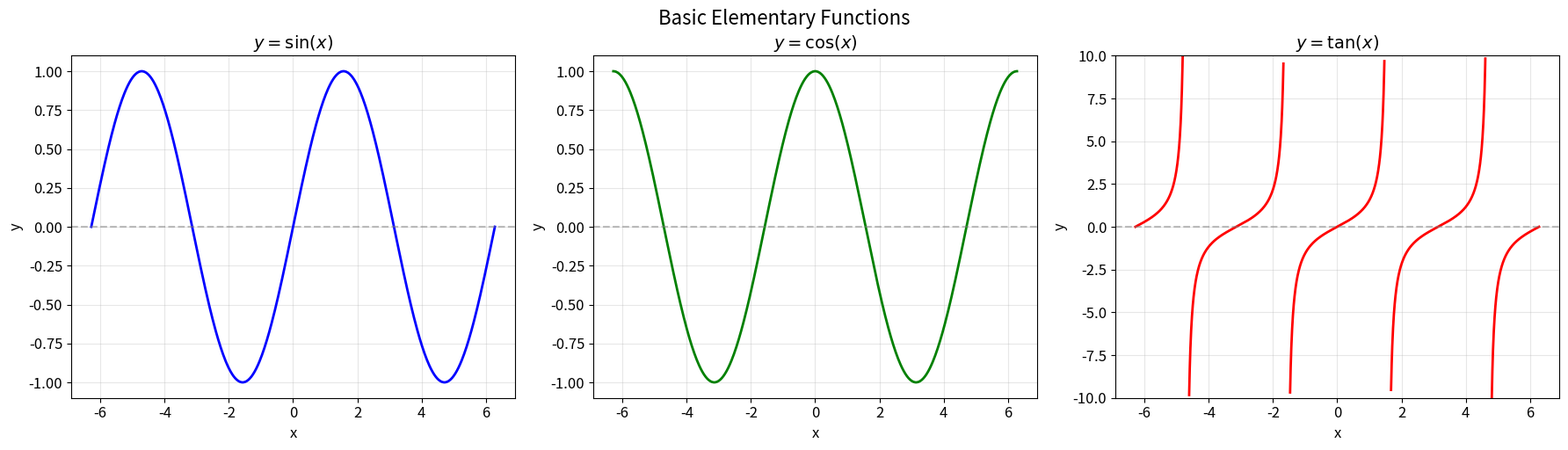
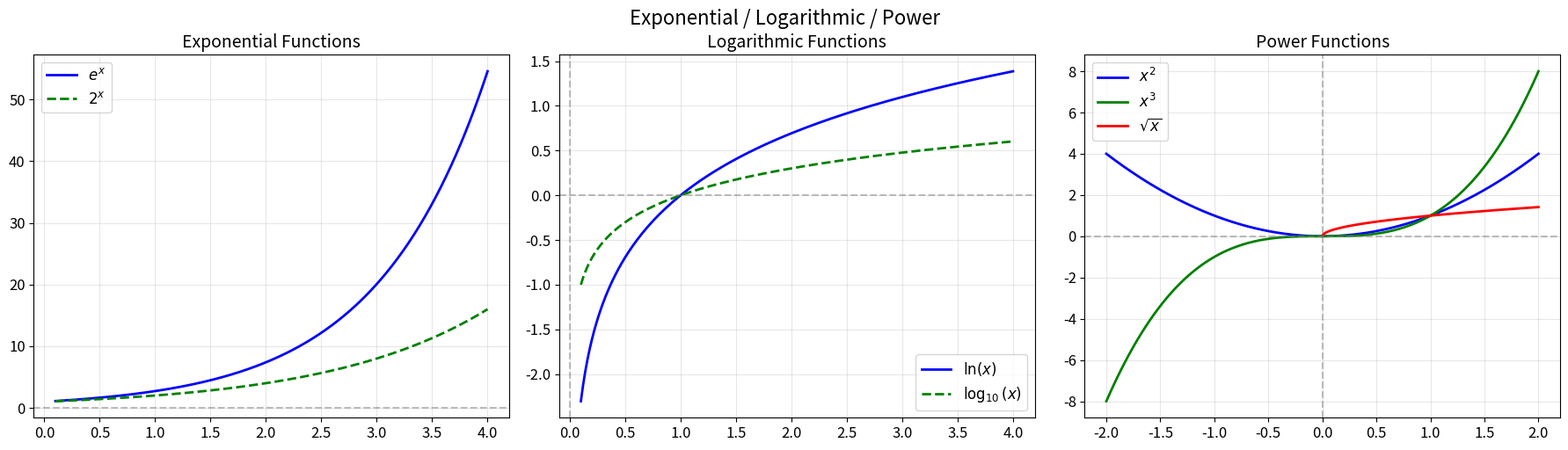
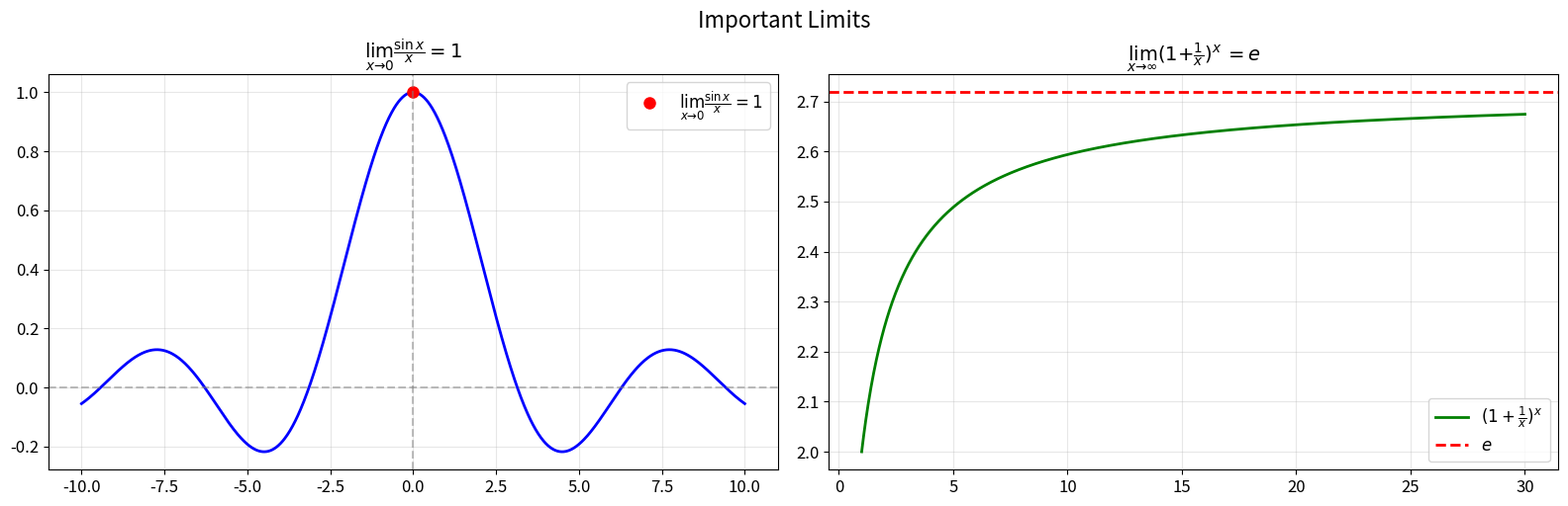
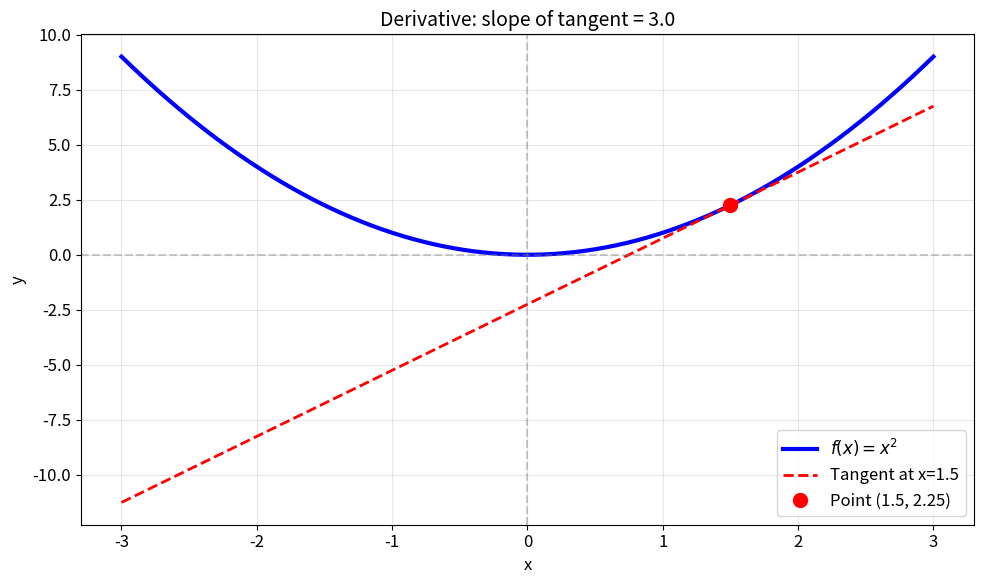
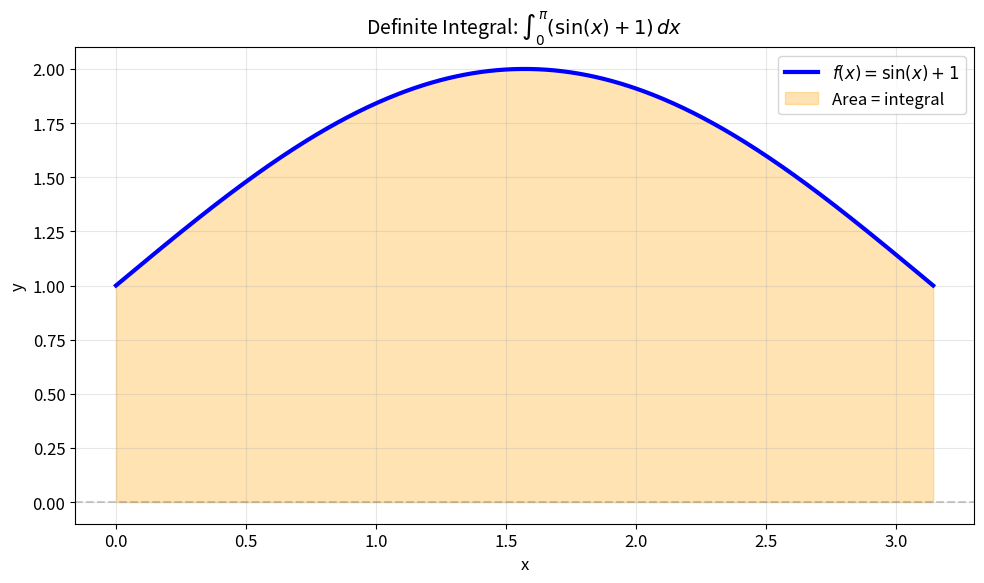
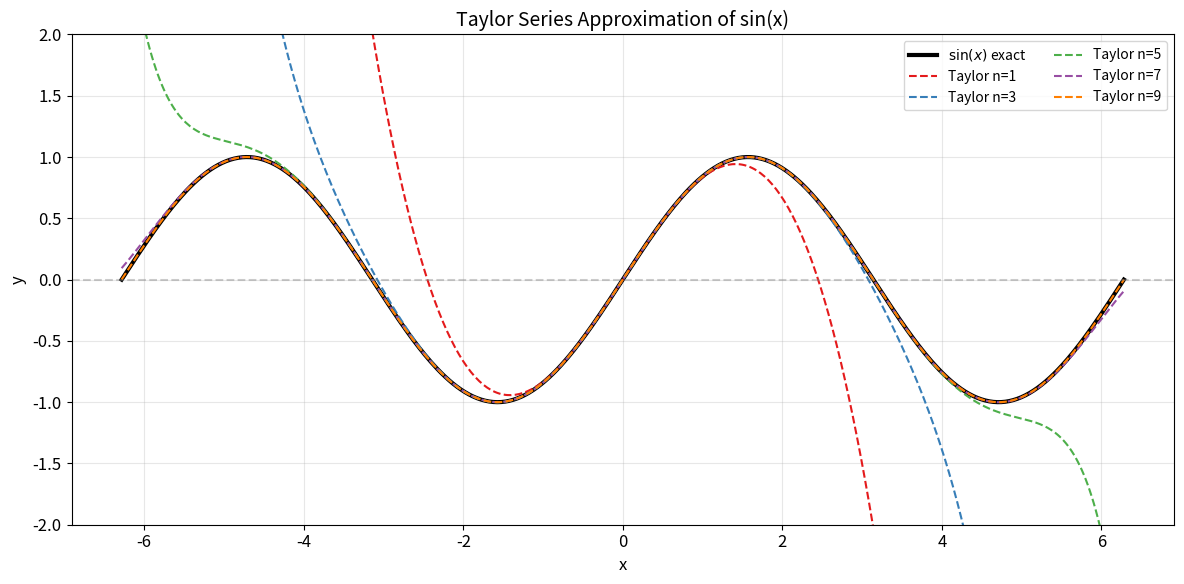
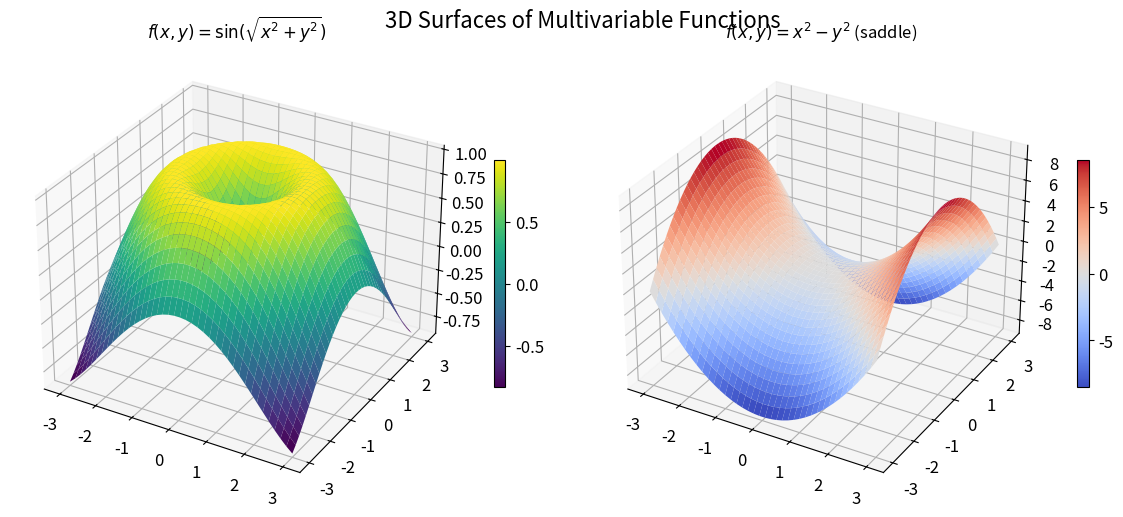
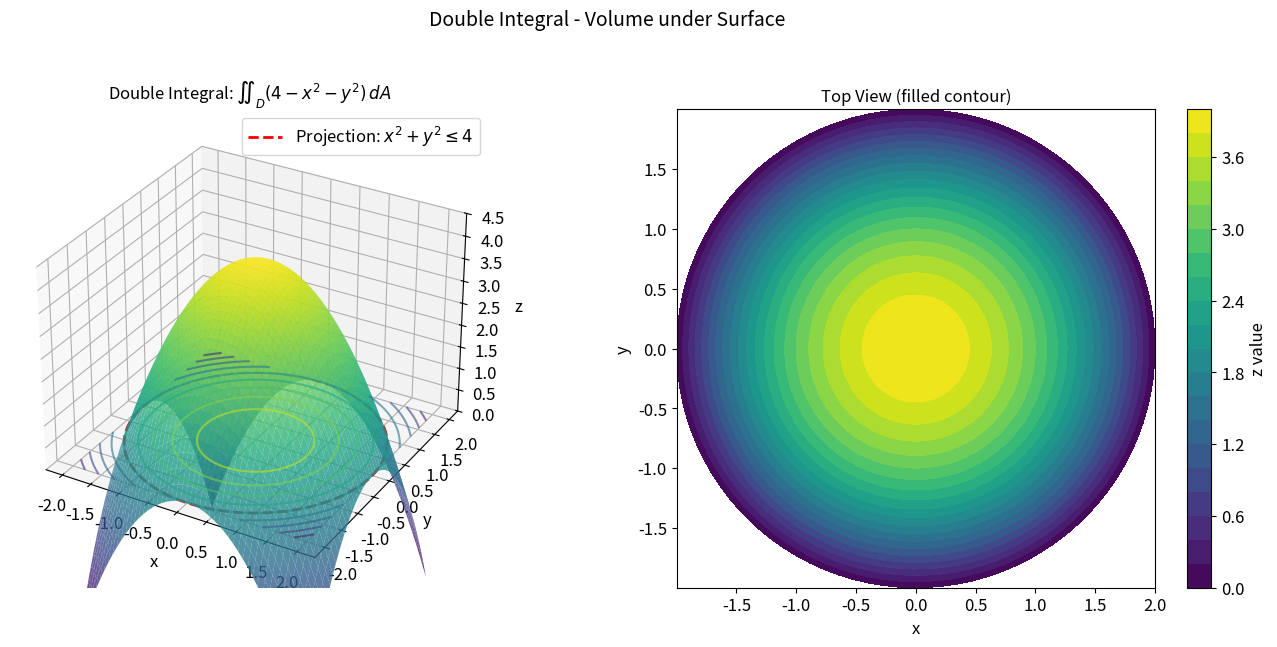
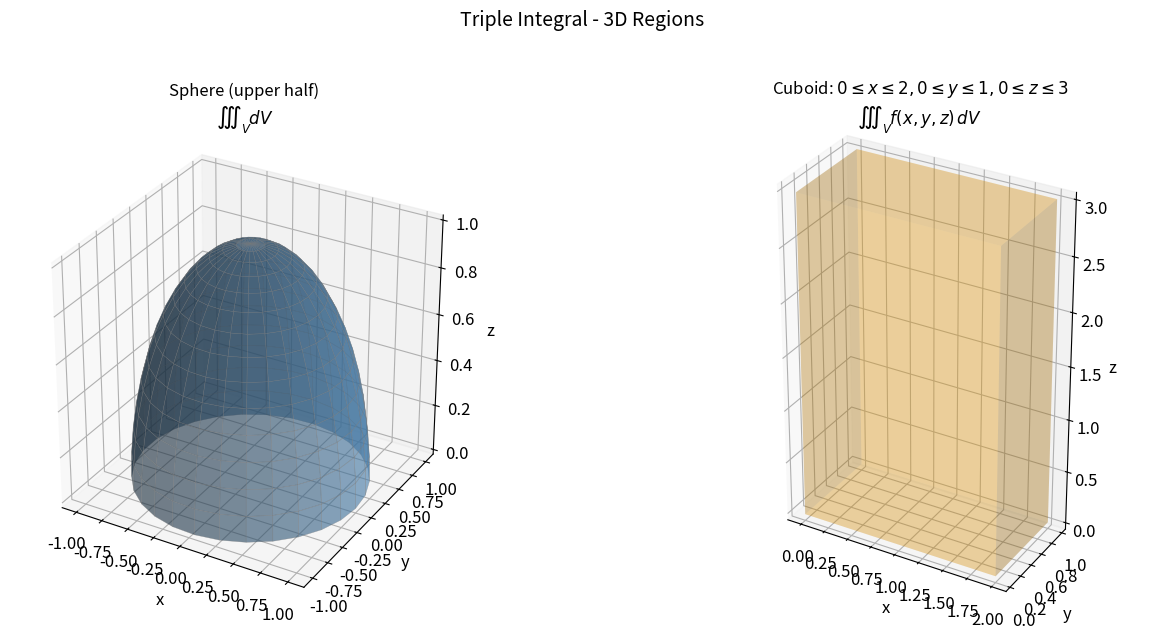
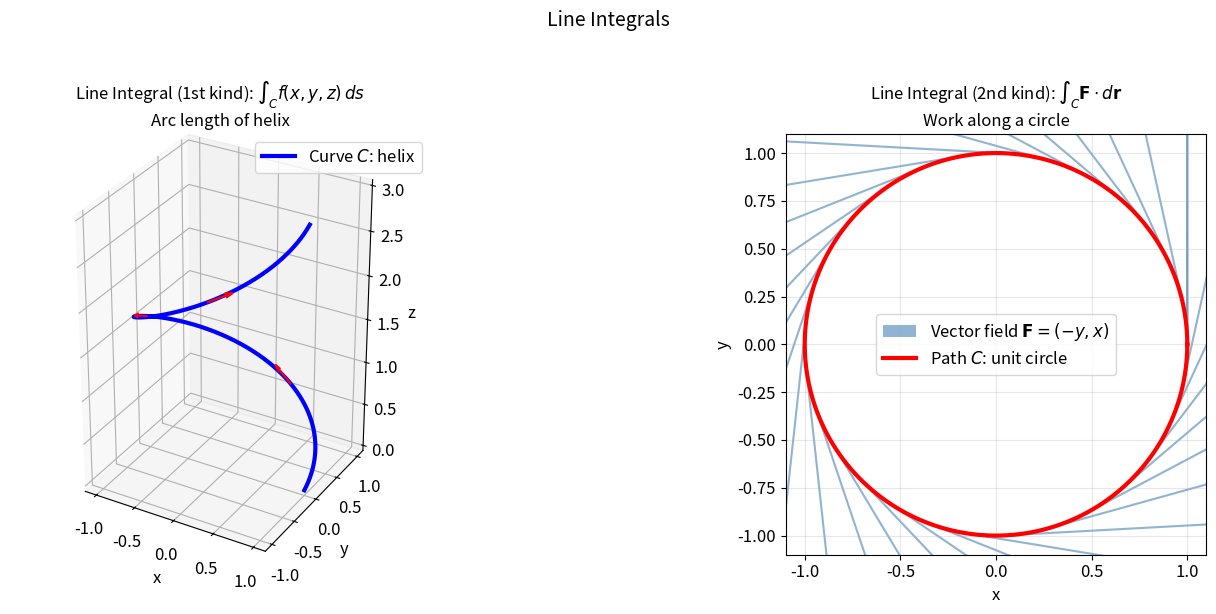
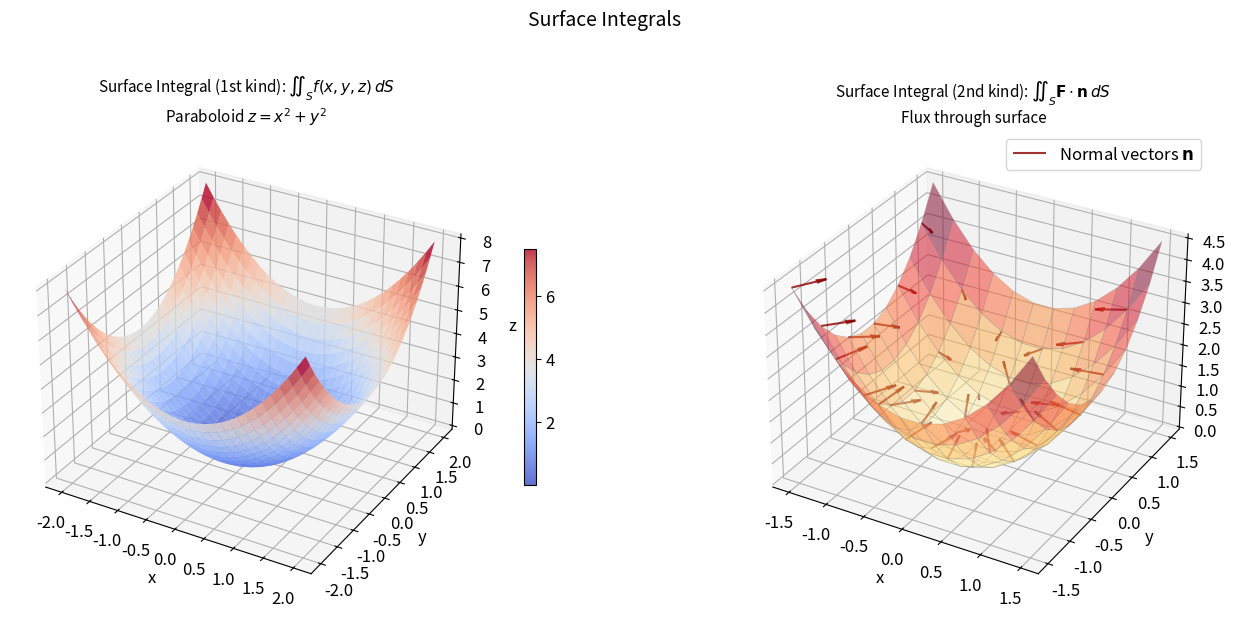
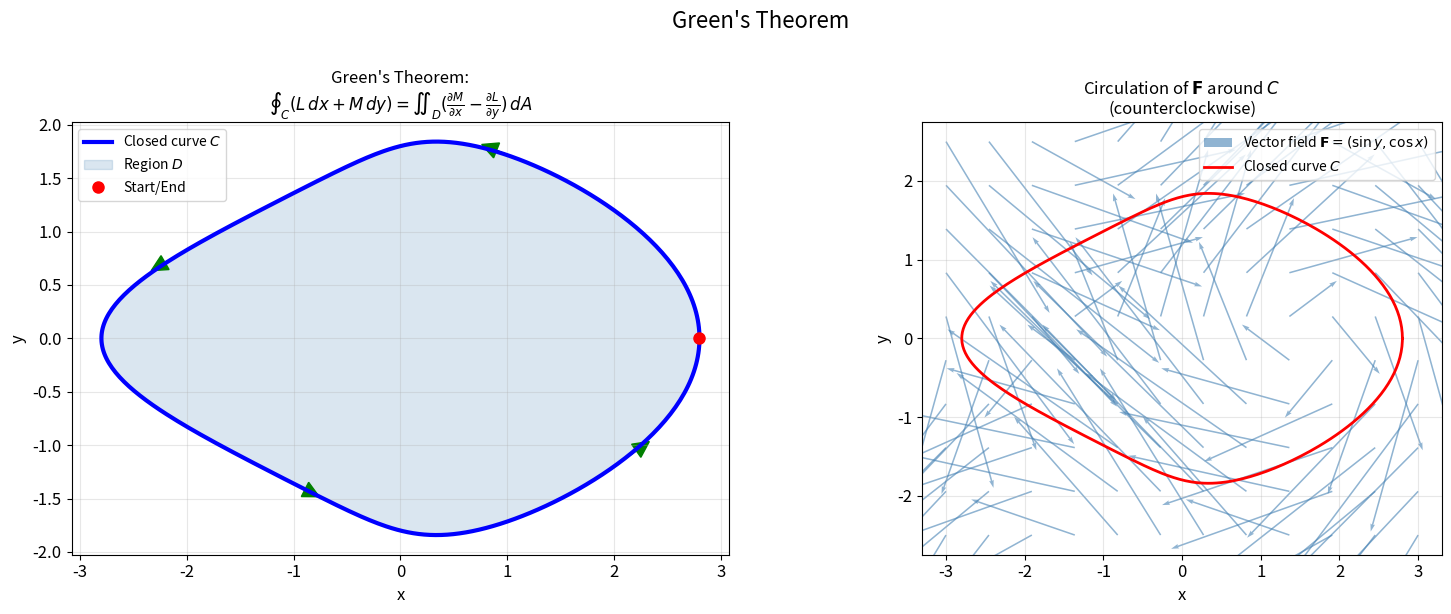
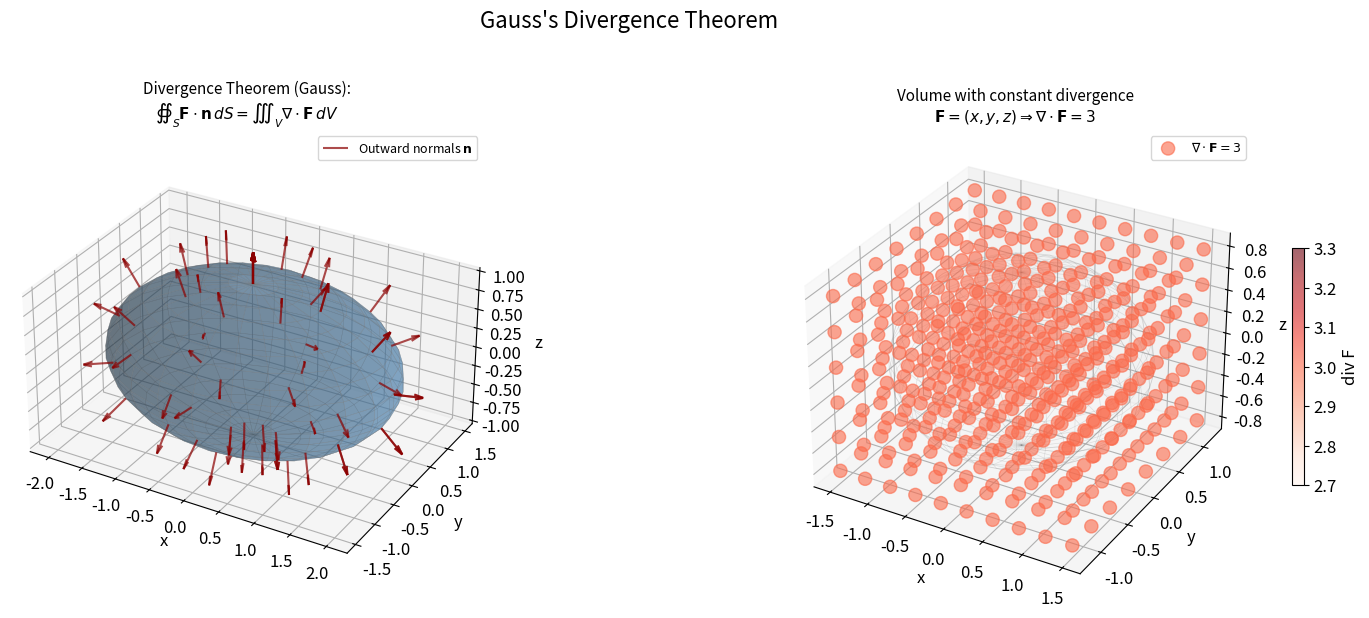
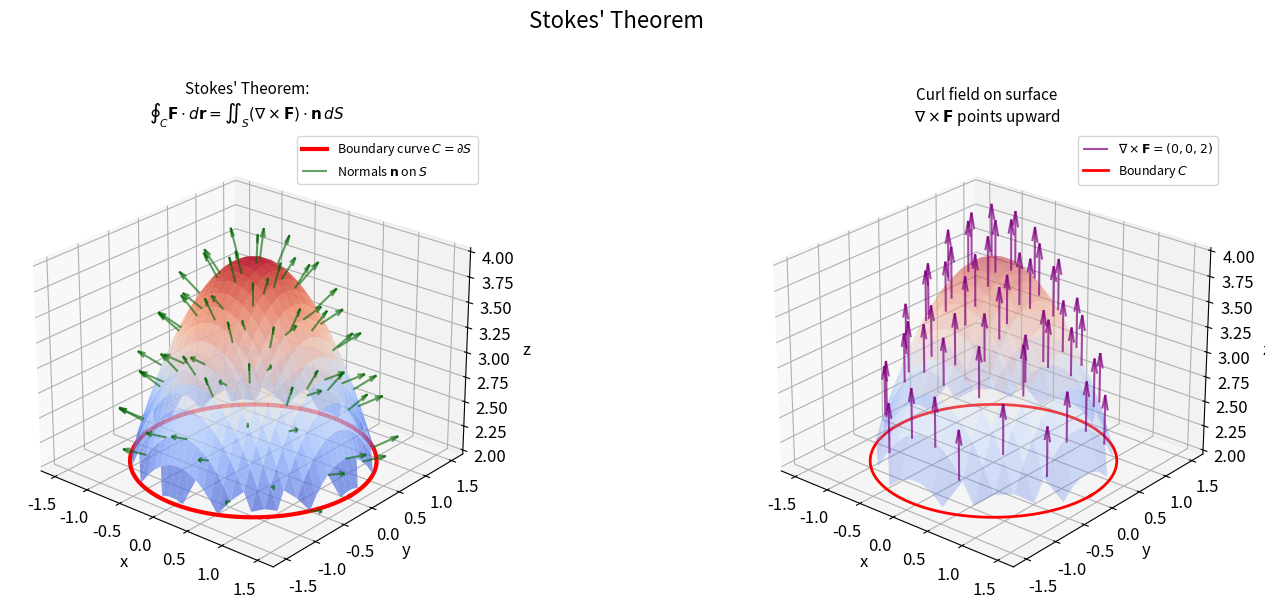

Write the Python code that produced these figures, in order.
import numpy as np
import matplotlib.pyplot as plt
import math
import os

os.makedirs('figures', exist_ok=True)
plt.rcParams['font.size'] = 12

# ========== 1. 基本初等函数 ==========
x = np.linspace(-2*np.pi, 2*np.pi, 500)
y1 = np.sin(x)
y2 = np.cos(x)
y3 = np.tan(x)

fig, axes = plt.subplots(1, 3, figsize=(18, 5))

axes[0].plot(x, y1, 'b-', lw=2)
axes[0].axhline(0, color='gray', ls='--', alpha=0.5)
axes[0].set_title(r'$y = \sin(x)$', fontsize=14)
axes[0].set_xlabel('x'); axes[0].set_ylabel('y')
axes[0].grid(alpha=0.3)

axes[1].plot(x, y2, 'g-', lw=2)
axes[1].axhline(0, color='gray', ls='--', alpha=0.5)
axes[1].set_title(r'$y = \cos(x)$', fontsize=14)
axes[1].set_xlabel('x'); axes[1].set_ylabel('y')
axes[1].grid(alpha=0.3)

# tan(x) 避开奇点
xt = np.linspace(-2*np.pi, 2*np.pi, 2000)
yt = np.tan(xt)
yt[np.abs(yt) > 10] = np.nan
axes[2].plot(xt, yt, 'r-', lw=2)
axes[2].axhline(0, color='gray', ls='--', alpha=0.5)
axes[2].set_ylim(-10, 10)
axes[2].set_title(r'$y = \tan(x)$', fontsize=14)
axes[2].set_xlabel('x'); axes[2].set_ylabel('y')
axes[2].grid(alpha=0.3)

plt.tight_layout()
plt.suptitle('Basic Elementary Functions', fontsize=16, y=1.02)
plt.savefig('figures/01_basic_functions.png', dpi=300, bbox_inches='tight')
plt.close()

# ========== 2. 指数、对数与幂函数 ==========
x1 = np.linspace(0.1, 4, 400)
x2 = np.linspace(-2, 2, 400)

fig, axes = plt.subplots(1, 3, figsize=(18, 5))

axes[0].plot(x1, np.exp(x1), 'b-', lw=2, label=r'$e^x$')
axes[0].plot(x1, 2**x1, 'g--', lw=2, label=r'$2^x$')
axes[0].axhline(0, color='gray', ls='--', alpha=0.5)
axes[0].set_title('Exponential Functions', fontsize=14)
axes[0].legend(); axes[0].grid(alpha=0.3)

axes[1].plot(x1, np.log(x1), 'b-', lw=2, label=r'$\ln(x)$')
axes[1].plot(x1, np.log10(x1), 'g--', lw=2, label=r'$\log_{10}(x)$')
axes[1].axhline(0, color='gray', ls='--', alpha=0.5)
axes[1].axvline(0, color='gray', ls='--', alpha=0.5)
axes[1].set_title('Logarithmic Functions', fontsize=14)
axes[1].legend(); axes[1].grid(alpha=0.3)

axes[2].plot(x2, x2**2, 'b-', lw=2, label=r'$x^2$')
axes[2].plot(x2, x2**3, 'g-', lw=2, label=r'$x^3$')
axes[2].plot(x2[x2>=0], np.sqrt(x2[x2>=0]), 'r-', lw=2, label=r'$\sqrt{x}$')
axes[2].axhline(0, color='gray', ls='--', alpha=0.5)
axes[2].axvline(0, color='gray', ls='--', alpha=0.5)
axes[2].set_title('Power Functions', fontsize=14)
axes[2].legend(); axes[2].grid(alpha=0.3)

plt.tight_layout()
plt.suptitle('Exponential / Logarithmic / Power', fontsize=16, y=1.02)
plt.savefig('figures/02_exp_log_power.png', dpi=300, bbox_inches='tight')
plt.close()

# ========== 3. 极限 ==========
fig, axes = plt.subplots(1, 2, figsize=(16, 5))

# sin(x)/x
x = np.linspace(-10, 10, 1000)
y = np.sin(x) / x
y[np.isnan(y)] = 1
axes[0].plot(x, y, 'b-', lw=2)
axes[0].plot(0, 1, 'ro', ms=8, label=r'$\lim_{x\to0} \frac{\sin x}{x}=1$')
axes[0].axhline(0, color='gray', ls='--', alpha=0.5)
axes[0].axvline(0, color='gray', ls='--', alpha=0.5)
axes[0].set_title(r'$\lim_{x\to0} \frac{\sin x}{x}=1$', fontsize=14)
axes[0].legend(fontsize=12); axes[0].grid(alpha=0.3)

# (1+1/x)^x → e
x = np.linspace(1, 30, 1000)
y = (1 + 1/x)**x
axes[1].plot(x, y, 'g-', lw=2, label=r'$(1+\frac{1}{x})^x$')
axes[1].axhline(np.e, color='red', ls='--', lw=2, label=r'$e$')
axes[1].set_title(r'$\lim_{x\to\infty} (1+\frac{1}{x})^x = e$', fontsize=14)
axes[1].legend(fontsize=12); axes[1].grid(alpha=0.3)

plt.tight_layout()
plt.suptitle('Important Limits', fontsize=16, y=1.02)
plt.savefig('figures/03_limits.png', dpi=300, bbox_inches='tight')
plt.close()

# ========== 4. 导数与切线 ==========
def f(x): return x**2
def df(x): return 2*x

x = np.linspace(-3, 3, 400)
y = f(x)

x0 = 1.5
y0 = f(x0)
slope = df(x0)
tangent = y0 + slope * (x - x0)

fig, ax = plt.subplots(figsize=(10, 6))
ax.plot(x, y, 'b-', lw=3, label=r'$f(x)=x^2$')
ax.plot(x, tangent, 'r--', lw=2, label=f'Tangent at x={x0}')
ax.plot(x0, y0, 'ro', ms=10, label=f'Point ({x0}, {y0})')
ax.axhline(0, color='gray', ls='--', alpha=0.4)
ax.axvline(0, color='gray', ls='--', alpha=0.4)
ax.set_title(f'Derivative: slope of tangent = {slope}', fontsize=14)
ax.legend(fontsize=12); ax.grid(alpha=0.3)
ax.set_xlabel('x'); ax.set_ylabel('y')
plt.tight_layout()
plt.savefig('figures/04_derivative.png', dpi=300, bbox_inches='tight')
plt.close()

# ========== 5. 定积分 ==========
def f(x): return np.sin(x) + 1

a, b = 0, np.pi
x = np.linspace(a, b, 400)
y = f(x)
x_fill = np.linspace(a, b, 100)
y_fill = f(x_fill)

fig, ax = plt.subplots(figsize=(10, 6))
ax.plot(x, y, 'b-', lw=3, label=r'$f(x)=\sin(x)+1$')
ax.fill_between(x_fill, y_fill, alpha=0.3, color='orange', label='Area = integral')
ax.axhline(0, color='gray', ls='--', alpha=0.4)
ax.set_title(r'Definite Integral: $\int_0^{\pi} (\sin(x)+1)\,dx$', fontsize=14)
ax.legend(fontsize=12); ax.grid(alpha=0.3)
ax.set_xlabel('x'); ax.set_ylabel('y')
plt.tight_layout()
plt.savefig('figures/05_definite_integral.png', dpi=300, bbox_inches='tight')
plt.close()

# ========== 6. 泰勒展开 ==========
def f(x): return np.sin(x)

x = np.linspace(-2*np.pi, 2*np.pi, 500)
y_true = f(x)

def taylor_sin(x, n):
    s = np.zeros_like(x)
    for k in range(n+1):
        s += ((-1)**k) * (x**(2*k+1)) / math.factorial(2*k+1)
    return s

fig, ax = plt.subplots(figsize=(12, 6))
ax.plot(x, y_true, 'k-', lw=3, label=r'$\sin(x)$ exact')

colors = ['#e41a1c', '#377eb8', '#4daf4a', '#984ea3', '#ff7f00']
orders = [1, 3, 5, 7, 9]
for n, c in zip(orders, colors):
    ax.plot(x, taylor_sin(x, n), '--', lw=1.5, label=f'Taylor n={n}', color=c)

ax.set_ylim(-2, 2)
ax.axhline(0, color='gray', ls='--', alpha=0.4)
ax.set_title("Taylor Series Approximation of sin(x)", fontsize=14)
ax.legend(fontsize=10, ncol=2); ax.grid(alpha=0.3)
ax.set_xlabel('x'); ax.set_ylabel('y')
plt.tight_layout()
plt.savefig('figures/06_taylor.png', dpi=300, bbox_inches='tight')
plt.close()

# ========== 7. 3D 曲面 ==========
from mpl_toolkits.mplot3d import Axes3D

fig = plt.figure(figsize=(12, 5))

ax1 = fig.add_subplot(121, projection='3d')
X, Y = np.meshgrid(np.linspace(-3, 3, 40), np.linspace(-3, 3, 40))
Z = np.sin(np.sqrt(X**2 + Y**2))
surf = ax1.plot_surface(X, Y, Z, cmap='viridis', edgecolor='none')
ax1.set_title(r'$f(x,y)=\sin(\sqrt{x^2+y^2})$', fontsize=12)
fig.colorbar(surf, ax=ax1, shrink=0.5)

ax2 = fig.add_subplot(122, projection='3d')
Z2 = X**2 - Y**2
surf2 = ax2.plot_surface(X, Y, Z2, cmap='coolwarm', edgecolor='none')
ax2.set_title(r'$f(x,y)=x^2 - y^2$ (saddle)', fontsize=12)
fig.colorbar(surf2, ax=ax2, shrink=0.5)

plt.tight_layout()
plt.suptitle('3D Surfaces of Multivariable Functions', fontsize=16, y=1.02)
plt.savefig('figures/07_3d_surfaces.png', dpi=300, bbox_inches='tight')
plt.close()


# ==============================================================
#  1. 二重积分 —— 体积 = ∬_D f(x,y) dA
# ==============================================================
fig = plt.figure(figsize=(14, 6))

ax1 = fig.add_subplot(121, projection='3d')
X, Y = np.meshgrid(np.linspace(-2, 2, 50), np.linspace(-2, 2, 50))
Z = 4 - X**2 - Y**2   # 曲顶柱体
surf = ax1.plot_surface(X, Y, Z, cmap='viridis', alpha=0.8, edgecolor='none')
ax1.contour(X, Y, Z, zdir='z', offset=0, levels=10, cmap='viridis', alpha=0.6)
ax1.set_zlim(0, 4.5)
ax1.set_xlabel('x'); ax1.set_ylabel('y'); ax1.set_zlabel('z')
ax1.set_title(r'Double Integral: $\iint_D (4-x^2-y^2)\,dA$', fontsize=12)

# 底面投影区域 (圆形区域 x^2 + y^2 <= 4)
theta = np.linspace(0, 2*np.pi, 100)
cx, cy = 2*np.cos(theta), 2*np.sin(theta)
ax1.plot(cx, cy, 'r--', lw=2, label='Projection: $x^2+y^2 \\leq 4$')
ax1.legend(loc='upper right')

# 俯视图：彩色填充显示
ax2 = fig.add_subplot(122)
r = np.linspace(0, 2, 100)
t = np.linspace(0, 2*np.pi, 100)
R, T = np.meshgrid(r, t)
Xp = R * np.cos(T)
Yp = R * np.sin(T)
Zp = 4 - Xp**2 - Yp**2
cont = ax2.contourf(Xp, Yp, Zp, levels=20, cmap='viridis')
ax2.set_xlabel('x'); ax2.set_ylabel('y')
ax2.set_title('Top View (filled contour)', fontsize=12)
ax2.set_aspect('equal')
plt.colorbar(cont, ax=ax2, label='z value')
plt.suptitle('Double Integral - Volume under Surface', fontsize=14, y=1.02)
plt.tight_layout()
plt.savefig('figures/08_double_integral.png', dpi=300, bbox_inches='tight')
plt.close()

# ==============================================================
#  2. 三重积分 —— 三维区域可视化
# ==============================================================
fig = plt.figure(figsize=(14, 6))

# 半球体 + 圆柱 示例：球坐标区域
ax1 = fig.add_subplot(121, projection='3d')
u = np.linspace(0, 2*np.pi, 30)
v = np.linspace(0, np.pi/2, 15)      # 上半球
U, V = np.meshgrid(u, v)
Xs = np.sin(V) * np.cos(U)
Ys = np.sin(V) * np.sin(U)
Zs = np.cos(V)
ax1.plot_surface(Xs, Ys, Zs, color='steelblue', alpha=0.6, edgecolor='gray', linewidth=0.3)
ax1.set_title('Sphere (upper half)\n$\\iiint_V dV$', fontsize=12)
ax1.set_xlabel('x'); ax1.set_ylabel('y'); ax1.set_zlabel('z')
ax1.set_box_aspect([1,1,1])

# 长方体区域
ax2 = fig.add_subplot(122, projection='3d')
x = np.array([0, 2, 2, 0, 0, 2, 2, 0])
y = np.array([0, 0, 1, 1, 0, 0, 1, 1])
z = np.array([0, 0, 0, 0, 3, 3, 3, 3])
# 绘制长方体边框
for i, j, k in [(0,1,2),(0,2,3),(0,1,5),(0,3,7),(0,4,7),(0,4,5),
                (1,5,6),(1,2,6),(2,6,7),(3,7,6),(4,5,6),(4,6,7)]:
    # 只画边
    pass
# 改用简单方式画长方体
Xb, Yb = np.meshgrid([0, 2], [0, 1])
Zb_bottom = np.zeros_like(Xb)
Zb_top = np.full_like(Xb, 3)
ax2.plot_surface(Xb, Yb, Zb_bottom, alpha=0.2, color='orange')
ax2.plot_surface(Xb, Yb, Zb_top, alpha=0.2, color='orange')
Xb2, Zb2 = np.meshgrid([0, 2], [0, 3])
Yb2_front = np.zeros_like(Xb2)
Yb2_back = np.ones_like(Xb2)
ax2.plot_surface(Xb2, Yb2_front, Zb2, alpha=0.2, color='orange')
ax2.plot_surface(Xb2, Yb2_back, Zb2, alpha=0.2, color='orange')
Yb3, Zb3 = np.meshgrid([0, 1], [0, 3])
Xb3_left = np.zeros_like(Yb3)
Xb3_right = np.full_like(Yb3, 2)
ax2.plot_surface(Xb3_left, Yb3, Zb3, alpha=0.2, color='orange')
ax2.plot_surface(Xb3_right, Yb3, Zb3, alpha=0.2, color='orange')

ax2.set_title('Cuboid: $0\\leq x\\leq 2, 0\\leq y\\leq 1, 0\\leq z\\leq 3$\n$\\iiint_V f(x,y,z)\\,dV$', fontsize=12)
ax2.set_xlabel('x'); ax2.set_ylabel('y'); ax2.set_zlabel('z')
ax2.set_box_aspect([2,1,3])
plt.suptitle('Triple Integral - 3D Regions', fontsize=14, y=1.02)
plt.tight_layout()
plt.savefig('figures/09_triple_integral.png', dpi=300, bbox_inches='tight')
plt.close()

# ==============================================================
#  3. 曲线积分 —— ∫_C F·dr (第二类曲线积分)
# ==============================================================
fig = plt.figure(figsize=(16, 6))

# 3a. 第一类曲线积分 —— 弧长/质量
ax = fig.add_subplot(121, projection='3d')
t = np.linspace(0, 2*np.pi, 500)
xc = np.cos(t)
yc = np.sin(t)
zc = t / (2*np.pi) * 3          # 螺旋线上升
ax.plot(xc, yc, zc, 'b-', lw=3, label='Curve $C$: helix')

# 沿曲线标注方向箭头
for frac in [0.2, 0.5, 0.8]:
    idx = int(frac * len(t))
    dx = -np.sin(t[idx])
    dy = np.cos(t[idx])
    dz = 1/(2*np.pi)*3
    ax.quiver(xc[idx], yc[idx], zc[idx], dx, dy, dz,
              length=0.3, color='red', normalize=True)

ax.set_title('Line Integral (1st kind): $\\int_C f(x,y,z)\\,ds$\nArc length of helix', fontsize=12)
ax.set_xlabel('x'); ax.set_ylabel('y'); ax.set_zlabel('z')
ax.legend()
ax.set_box_aspect([1,1,1.5])

# 3b. 第二类曲线积分 —— 做功
ax2 = fig.add_subplot(122)
# 向量场 F(x,y) = (-y, x) 沿圆环的功
t = np.linspace(0, 2*np.pi, 30)
xc = np.cos(t)
yc = np.sin(t)
# 场向量
Fx = -yc
Fy = xc
ax2.quiver(xc, yc, Fx, Fy, alpha=0.6, color='steelblue', scale=1.5, width=0.005,
           label='Vector field $\\mathbf{F}=(-y, x)$')
# 路径
t_dense = np.linspace(0, 2*np.pi, 200)
ax2.plot(np.cos(t_dense), np.sin(t_dense), 'r-', lw=3, label='Path $C$: unit circle')
ax2.set_title('Line Integral (2nd kind): $\\int_C \\mathbf{F}\\cdot d\\mathbf{r}$\nWork along a circle', fontsize=12)
ax2.set_xlabel('x'); ax2.set_ylabel('y')
ax2.set_aspect('equal')
ax2.legend()
ax2.grid(alpha=0.3)

plt.suptitle('Line Integrals', fontsize=14, y=1.02)
plt.tight_layout()
plt.savefig('figures/10_line_integral.png', dpi=300, bbox_inches='tight')
plt.close()

# ==============================================================
#  4. 曲面积分 —— ∬_S F·n dS (通量)
# ==============================================================
fig = plt.figure(figsize=(16, 6))

# 4a. 第一类曲面积分 —— 曲面面积
ax1 = fig.add_subplot(121, projection='3d')
X, Y = np.meshgrid(np.linspace(-2, 2, 30), np.linspace(-2, 2, 30))
Z = X**2 + Y**2   # 抛物面
surf = ax1.plot_surface(X, Y, Z, cmap='coolwarm', alpha=0.8, edgecolor='none')
ax1.set_title('Surface Integral (1st kind): $\\iint_S f(x,y,z)\\,dS$\nParaboloid $z=x^2+y^2$', fontsize=11)
ax1.set_xlabel('x'); ax1.set_ylabel('y'); ax1.set_zlabel('z')
fig.colorbar(surf, ax=ax1, shrink=0.5)

# 4b. 第二类曲面积分 —— 通量 (向量场穿过曲面)
ax2 = fig.add_subplot(122, projection='3d')
X, Y = np.meshgrid(np.linspace(-1.5, 1.5, 12), np.linspace(-1.5, 1.5, 12))
Z = X**2 + Y**2

# 绘制曲面
ax2.plot_surface(X, Y, Z, cmap='YlOrRd', alpha=0.5, edgecolor='gray', linewidth=0.3)

# 法向量 (近似向上)
Ux = -2*X / np.sqrt(4*X**2 + 4*Y**2 + 1)
Uy = -2*Y / np.sqrt(4*X**2 + 4*Y**2 + 1)
Uz =  1  / np.sqrt(4*X**2 + 4*Y**2 + 1)
# 每隔一个点画法向量
step = 2
ax2.quiver(X[::step,::step], Y[::step,::step], Z[::step,::step],
           Ux[::step,::step], Uy[::step,::step], Uz[::step,::step],
           length=0.4, color='darkred', alpha=0.8, normalize=True,
           label='Normal vectors $\\mathbf{n}$')

ax2.set_title('Surface Integral (2nd kind): $\\iint_S \\mathbf{F}\\cdot\\mathbf{n}\\,dS$\nFlux through surface', fontsize=11)
ax2.set_xlabel('x'); ax2.set_ylabel('y'); ax2.set_zlabel('z')
ax2.legend()
ax2.view_init(elev=30, azim=-60)

plt.suptitle('Surface Integrals', fontsize=14, y=1.02)
plt.tight_layout()
plt.savefig('figures/11_surface_integral.png', dpi=300, bbox_inches='tight')
plt.close()


# ==============================================================
#  格林公式 Green's Theorem
#  ∮_C (L dx + M dy) = ∬_D (∂M/∂x - ∂L/∂y) dA
# ==============================================================
fig, axes = plt.subplots(1, 2, figsize=(16, 6))

# 左图：闭曲线与内部区域
t = np.linspace(0, 2*np.pi, 400)
# 用一个非对称闭曲线：椭圆 + 扰动
rx, ry = 2.5, 1.8
xc = rx * np.cos(t) + 0.3 * np.cos(3*t)
yc = ry * np.sin(t) + 0.2 * np.sin(2*t)

axes[0].plot(xc, yc, 'b-', lw=3, label='Closed curve $C$')
axes[0].fill(xc, yc, alpha=0.2, color='steelblue', label='Region $D$')
axes[0].plot(xc[0], yc[0], 'ro', ms=8, label='Start/End')
# 标注方向
for frac in [0.15, 0.40, 0.65, 0.90]:
    idx = int(frac * len(t))
    dx = xc[(idx+1)%len(t)] - xc[idx]
    dy = yc[(idx+1)%len(t)] - yc[idx]
    d = np.sqrt(dx**2 + dy**2)
    axes[0].arrow(xc[idx], yc[idx], dx/d*0.3, dy/d*0.3,
                  head_width=0.15, head_length=0.15, fc='green', ec='green')
axes[0].set_title("Green's Theorem:\n$\\oint_C (L\\,dx + M\\,dy) = \\iint_D (\\frac{\\partial M}{\\partial x} - \\frac{\\partial L}{\\partial y})\\,dA$",
                  fontsize=12)
axes[0].set_xlabel('x'); axes[0].set_ylabel('y')
axes[0].set_aspect('equal')
axes[0].legend(fontsize=10); axes[0].grid(alpha=0.3)

# 右图：向量场与环量
t = np.linspace(0, 2*np.pi, 25)
xc_q = rx * np.cos(t) + 0.3 * np.cos(3*t)
yc_q = ry * np.sin(t) + 0.2 * np.sin(2*t)

# 向量场 F = (L, M) = (sin y, cos x) 用于演示
Xg, Yg = np.meshgrid(np.linspace(-3, 3, 12), np.linspace(-2.5, 2.5, 10))
L = np.sin(Yg)
M = np.cos(Xg)
axes[1].quiver(Xg, Yg, L, M, alpha=0.6, color='steelblue', scale=3, width=0.003,
               label='Vector field $\\mathbf{F}=(\\sin y,\\cos x)$')
axes[1].plot(xc, yc, 'r-', lw=2, label='Closed curve $C$')
axes[1].set_title("Circulation of $\\mathbf{F}$ around $C$\n(counterclockwise)", fontsize=12)
axes[1].set_xlabel('x'); axes[1].set_ylabel('y')
axes[1].set_aspect('equal')
axes[1].legend(fontsize=10); axes[1].grid(alpha=0.3)

plt.suptitle('Green\'s Theorem', fontsize=16, y=1.02)
plt.tight_layout()
plt.savefig('figures/12_green.png', dpi=300, bbox_inches='tight')
plt.close()

# ==============================================================
#  高斯公式 (散度定理) Divergence Theorem
#  ∯_S F·n dS = ∭_V div F dV
# ==============================================================
fig = plt.figure(figsize=(16, 6))

# 左图：封闭曲面 + 外法向量
ax1 = fig.add_subplot(121, projection='3d')
u = np.linspace(0, 2*np.pi, 25)
v = np.linspace(0, np.pi, 20)
U, V = np.meshgrid(u, v)
# 椭球体
a, b, c = 2.0, 1.5, 1.0
Xs = a * np.sin(V) * np.cos(U)
Ys = b * np.sin(V) * np.sin(U)
Zs = c * np.cos(V)
ax1.plot_surface(Xs, Ys, Zs, color='steelblue', alpha=0.4, edgecolor='gray', linewidth=0.3)

# 外法向量 (每隔一些点)
step = 3
Nx = np.sin(V)[::step,::step] * np.cos(U)[::step,::step] / a
Ny = np.sin(V)[::step,::step] * np.sin(U)[::step,::step] / b
Nz = np.cos(V)[::step,::step] / c
norm = np.sqrt(Nx**2 + Ny**2 + Nz**2)
ax1.quiver(Xs[::step,::step], Ys[::step,::step], Zs[::step,::step],
           Nx/norm, Ny/norm, Nz/norm,
           length=0.4, color='darkred', alpha=0.7, normalize=True,
           label='Outward normals $\\mathbf{n}$')
ax1.set_title("Divergence Theorem (Gauss):\n$\\oiint_S \\mathbf{F}\\cdot\\mathbf{n}\\,dS = \\iiint_V \\nabla\\cdot\\mathbf{F}\\,dV$",
              fontsize=11)
ax1.set_xlabel('x'); ax1.set_ylabel('y'); ax1.set_zlabel('z')
ax1.legend(fontsize=9)
ax1.set_box_aspect([a, b, c])

# 右图：散度场的体渲染示意（用颜色表示 div F）
ax2 = fig.add_subplot(122, projection='3d')
# 假设 F = (x, y, z) => div F = 3
X, Y, Z = np.meshgrid(np.linspace(-1.5, 1.5, 10),
                       np.linspace(-1.2, 1.2, 8),
                       np.linspace(-0.8, 0.8, 6))

divF = np.full_like(X, 3)  # div F = 3 处处相等

# 用散点大小和颜色表示散度值
sc = ax2.scatter(X.ravel(), Y.ravel(), Z.ravel(),
                 c=divF.ravel(), cmap='Reds', s=divF.ravel()*30,
                 alpha=0.6, label='$\\nabla\\cdot\\mathbf{F}=3$')

# 画一个半透明外壳示意闭合曲面
u_d = np.linspace(0, 2*np.pi, 30)
v_d = np.linspace(0, np.pi, 20)
U_d, V_d = np.meshgrid(u_d, v_d)
Xs_d = 1.5 * np.sin(V_d) * np.cos(U_d)
Ys_d = 1.2 * np.sin(V_d) * np.sin(U_d)
Zs_d = 0.8 * np.cos(V_d)
ax2.plot_wireframe(Xs_d, Ys_d, Zs_d, color='gray', alpha=0.2, linewidth=0.5)

ax2.set_title("Volume with constant divergence\n$\\mathbf{F}=(x,y,z) \\Rightarrow \\nabla\\cdot\\mathbf{F}=3$",
              fontsize=11)
ax2.set_xlabel('x'); ax2.set_ylabel('y'); ax2.set_zlabel('z')
ax2.legend(fontsize=9)
plt.colorbar(sc, ax=ax2, shrink=0.5, label='div F')

plt.suptitle("Gauss's Divergence Theorem", fontsize=16, y=1.02)
plt.tight_layout()
plt.savefig('figures/13_gauss.png', dpi=300, bbox_inches='tight')
plt.close()

# ==============================================================
#  斯托克斯公式 Stokes' Theorem
#  ∮_C F·dr = ∬_S (∇×F)·n dS
# ==============================================================
fig = plt.figure(figsize=(16, 6))

ax = fig.add_subplot(121, projection='3d')
# 曲面：部分抛物面 z = 4 - x^2 - y^2
X, Y = np.meshgrid(np.linspace(-1.5, 1.5, 30), np.linspace(-1.5, 1.5, 30))
Z = 4 - X**2 - Y**2
mask = X**2 + Y**2 <= 2.0
Z_masked = np.where(mask, Z, np.nan)
surf = ax.plot_surface(X, Y, Z_masked, cmap='coolwarm', alpha=0.7, edgecolor='none')
ax.set_title("Stokes' Theorem:\n$\\oint_C \\mathbf{F}\\cdot d\\mathbf{r} = \\iint_S (\\nabla\\times\\mathbf{F})\\cdot\\mathbf{n}\\,dS$",
             fontsize=11)

# 边界曲线 C (在曲面边缘)
theta = np.linspace(0, 2*np.pi, 100)
r = np.sqrt(2.0)
cx = r * np.cos(theta)
cy = r * np.sin(theta)
cz = 4 - cx**2 - cy**2
ax.plot(cx, cy, cz, 'r-', lw=3, label='Boundary curve $C = \\partial S$')

# 曲面上的法向量
step = 3
X_n = X[::step,::step]
Y_n = Y[::step,::step]
Z_n = Z_masked[::step,::step]  # 可能会是nan
# 只对有效区域画法向量
valid = ~np.isnan(Z_n)
Xn_v = X_n[valid]
Yn_v = Y_n[valid]
Zn_v = Z_n[valid]
# 曲面的法向量 (向上)
Nx_s = 2*Xn_v
Ny_s = 2*Yn_v
Nz_s = np.ones_like(Xn_v)
norm_s = np.sqrt(Nx_s**2 + Ny_s**2 + Nz_s**2)
ax.quiver(Xn_v, Yn_v, Zn_v,
          Nx_s/norm_s, Ny_s/norm_s, Nz_s/norm_s,
          length=0.3, color='darkgreen', alpha=0.6, normalize=True,
          label='Normals $\\mathbf{n}$ on $S$')

ax.set_xlabel('x'); ax.set_ylabel('y'); ax.set_zlabel('z')
ax.legend(fontsize=9)
ax.view_init(elev=25, azim=-50)

# 右图：旋度（curl）示意
ax2 = fig.add_subplot(122, projection='3d')
# 向量场 F = (-y, x, 0) => curl F = (0, 0, 2) 方向向上
# 在曲面上画旋度向量
Xc, Yc = np.meshgrid(np.linspace(-1.2, 1.2, 8), np.linspace(-1.2, 1.2, 8))
mask2 = Xc**2 + Yc**2 <= 2.0
Xc_v = Xc[mask2]
Yc_v = Yc[mask2]
Zc_v = 4 - Xc_v**2 - Yc_v**2

# curl F = (0, 0, 2) 垂直向上
curl_x = np.zeros_like(Xc_v)
curl_y = np.zeros_like(Xc_v)
curl_z = np.full_like(Xc_v, 2)

ax2.quiver(Xc_v, Yc_v, Zc_v, curl_x, curl_y, curl_z,
           length=0.5, color='purple', alpha=0.7, normalize=True,
           label='$\\nabla\\times\\mathbf{F} = (0,0,2)$')

# 曲面
Xp, Yp = np.meshgrid(np.linspace(-1.5, 1.5, 20), np.linspace(-1.5, 1.5, 20))
Zp = 4 - Xp**2 - Yp**2
mask_p = Xp**2 + Yp**2 <= 2.0
Zp_m = np.where(mask_p, Zp, np.nan)
ax2.plot_surface(Xp, Yp, Zp_m, cmap='coolwarm', alpha=0.3, edgecolor='none')

# 边界曲线
ax2.plot(cx, cy, cz, 'r-', lw=2, label='Boundary $C$')

ax2.set_title("Curl field on surface\n$\\nabla\\times\\mathbf{F}$ points upward",
              fontsize=11)
ax2.set_xlabel('x'); ax2.set_ylabel('y'); ax2.set_zlabel('z')
ax2.legend(fontsize=9)
ax2.view_init(elev=25, azim=-50)

plt.suptitle("Stokes' Theorem", fontsize=16, y=1.02)
plt.tight_layout()
plt.savefig('figures/14_stokes.png', dpi=300, bbox_inches='tight')
plt.close()

print("All three important formulas (Green, Gauss, Stokes) visualized!")
print("✅ All 14 figures saved to figures/ folder!")
